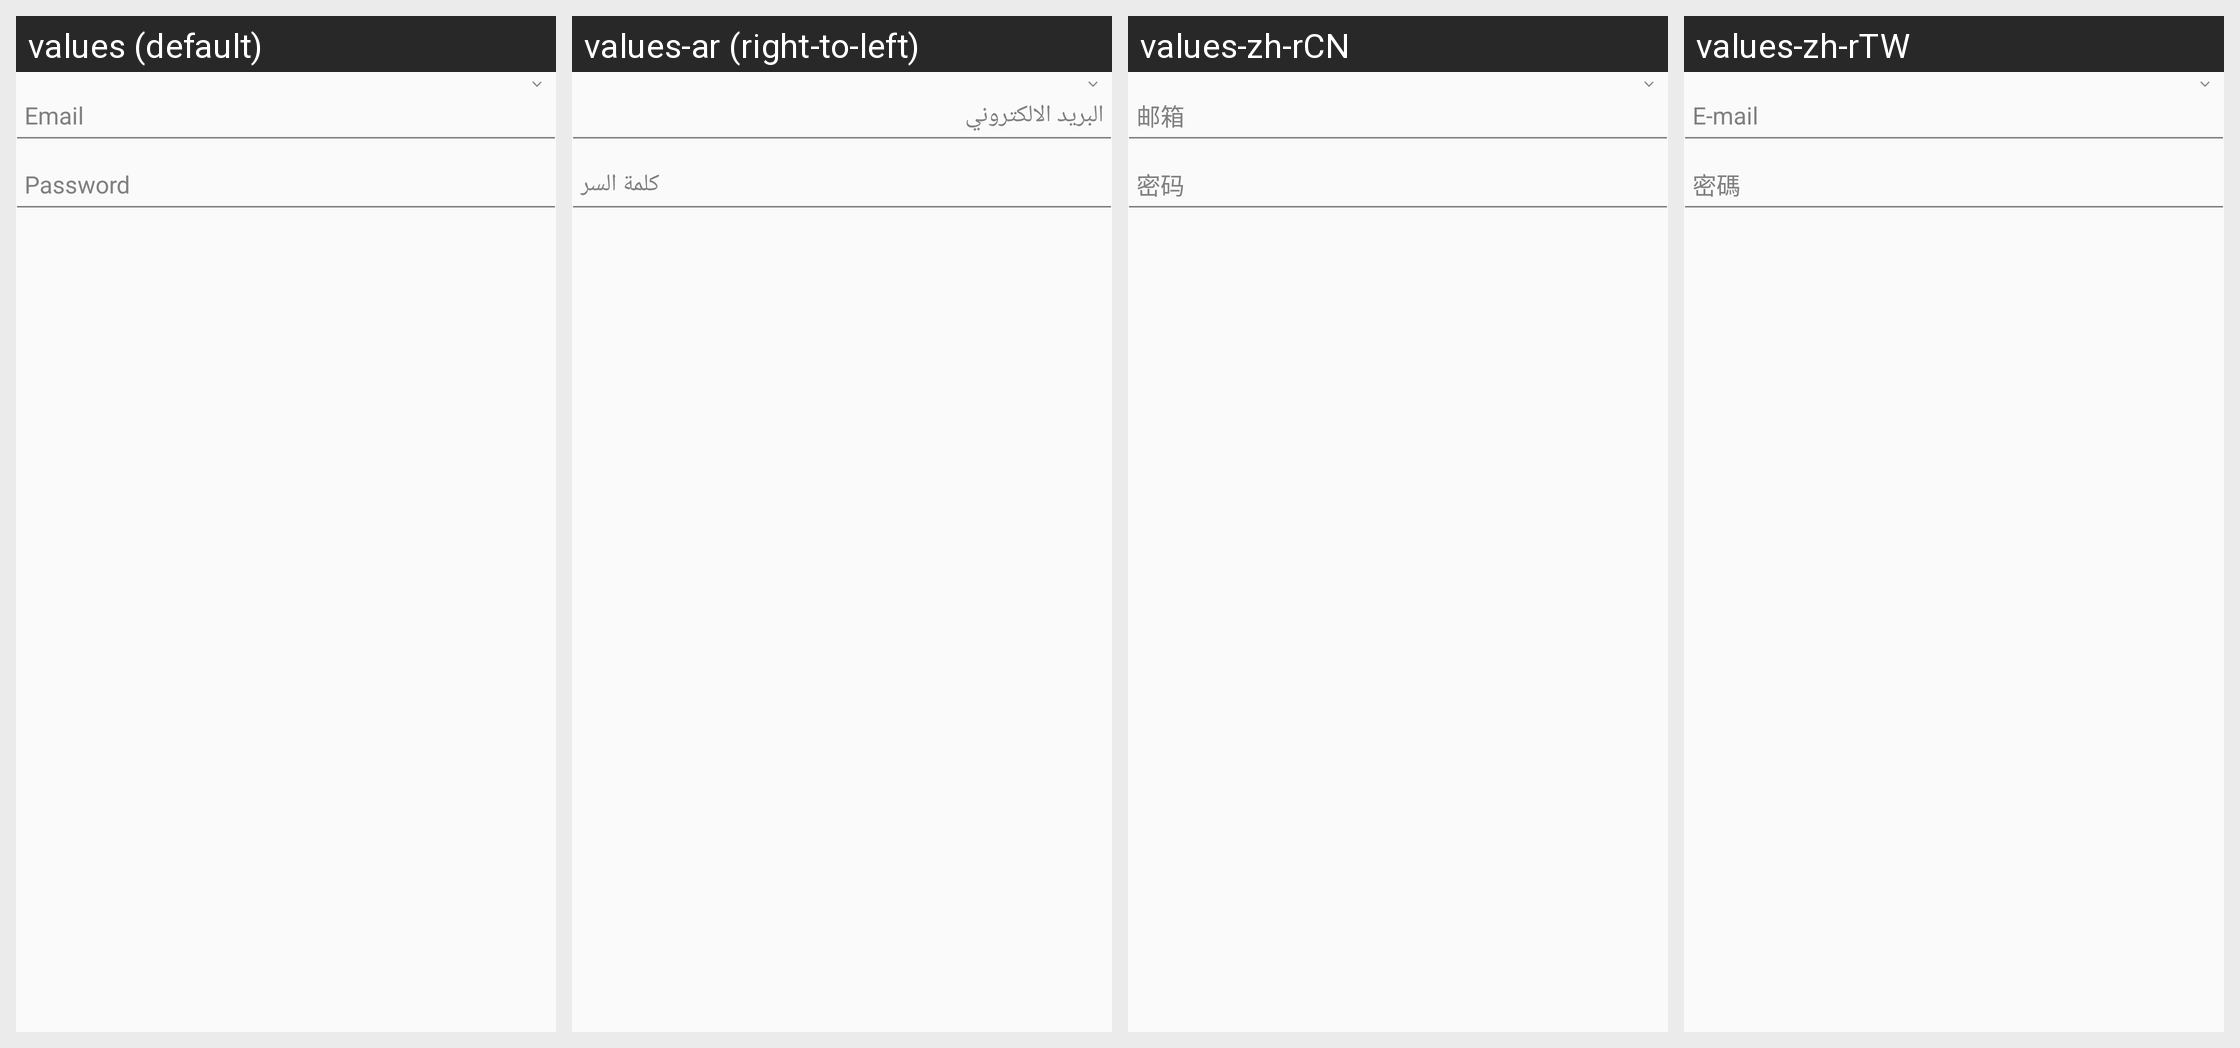

Strings drawn on this Android screen and how each of the app's shown locales translates them:
Android screen res/layout/hw_view_login_email_with_password_a.xml rendered under 4 locales, left to right: values (default), values-ar (right-to-left), values-zh-rCN, values-zh-rTW. Device: Nexus 5 (rendered at 1080×1920; each locale shown at half size, 540×960, under a caption strip naming it); theme MyFullScreen.
Other locales in the repository, not shown: values-af, values-cs, values-de-rDE, values-en-rSG, values-en-rUS, values-es, values-fi, values-fr, values-fr-rCA, values-fr-rFR, values-gu, values-hi, values-hr, values-in, values-it, values-iw, values-ja, values-ko, values-ko-rKR, values-mr, values-nl, values-pa, values-pt, values-pt-rPT, values-ro, values-ru, values-ru-rRU, values-th, values-th-rTH, values-tr, values-tr-rTR, values-vi, values-zh-rHK.
Strings drawn on this screen, with the default value and each locale's value (text and hints the layout hard-codes, and strings that could not be matched under every locale, appear in the picture but are not listed):

hw_inputBox_email_hint
  values: Email
  values-ar: البريد الالكتروني
  values-zh-rCN: 邮箱
  values-zh-rTW: E-mail

hw_inputBox_password_hint
  values: Password
  values-ar: كلمة السر
  values-zh-rCN: 密码
  values-zh-rTW: 密碼
